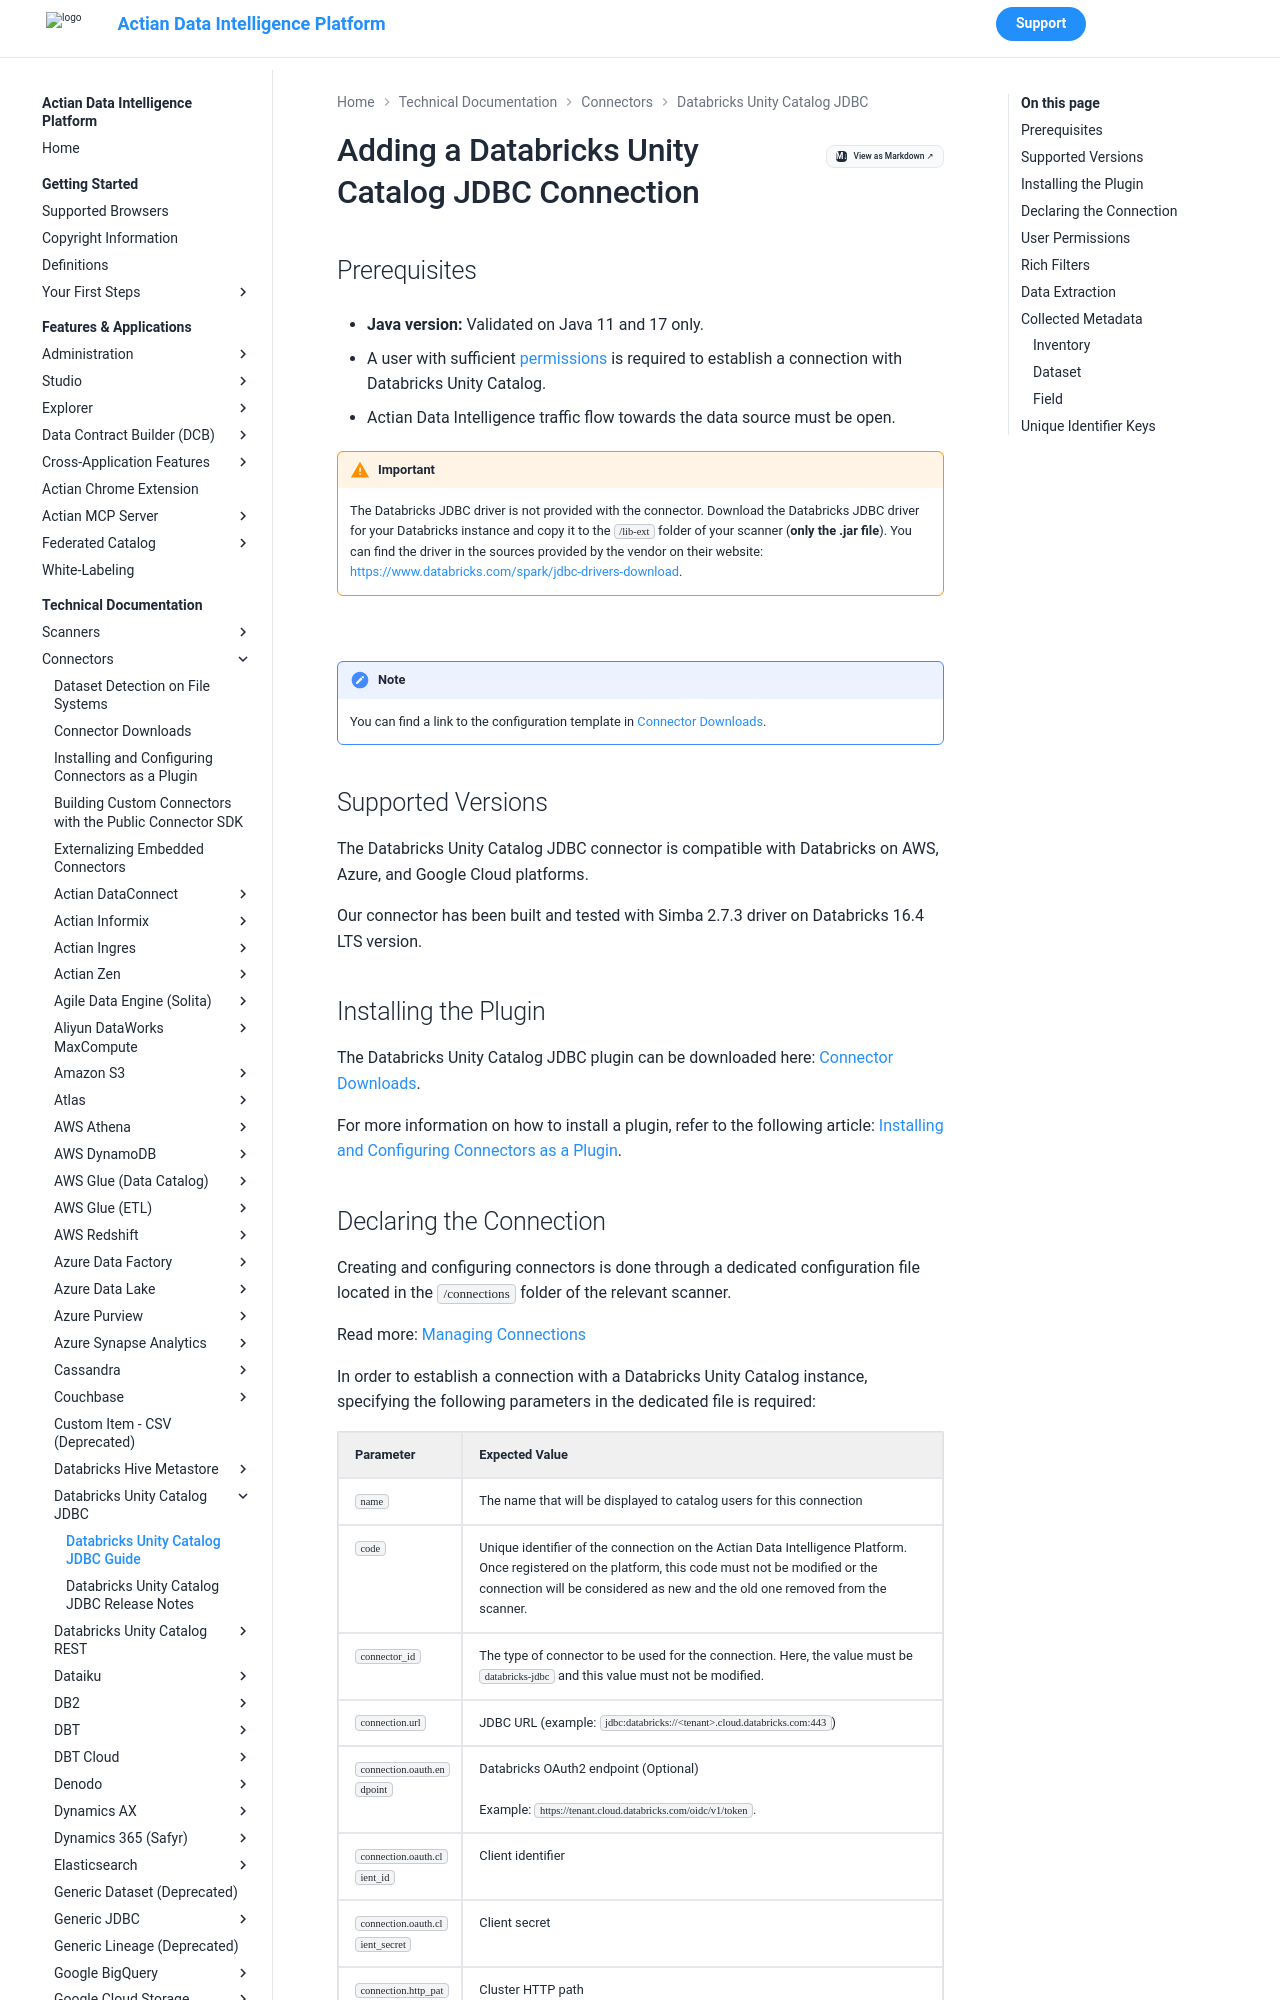

repository: ActianCorp/zeenea-platform-docs · page: latest/technical-documentation/connectors/databricks-unity-jdbc/databricks-unity-jdbc.html · generator: mkdocs

# Adding a Databricks Unity Catalog JDBC Connection

## Prerequisites

* **Java version:** Validated on Java 11 and 17 only.

* A user with sufficient [permissions](#user-permissions) is required to establish a connection with Databricks Unity Catalog. 
* Actian Data Intelligence traffic flow towards the data source must be open.

!!! warning "Important"
    The Databricks JDBC driver is not provided with the connector. Download the Databricks JDBC driver for your Databricks instance and copy it to the `/lib-ext` folder of your scanner (**only the .jar file**). You can find the driver in the sources provided by the vendor on their website: [https://www.databricks.com/spark/jdbc-drivers-download](https://www.databricks.com/spark/jdbc-drivers-download).


<br />

!!! note
    You can find a link to the configuration template in [Connector Downloads](../connectors-list.md).


## Supported Versions

The Databricks Unity Catalog JDBC connector is compatible with Databricks on AWS, Azure, and Google Cloud platforms. 

Our connector has been built and tested with Simba 2.7.3 driver on Databricks 16.4 LTS version.

## Installing the Plugin

The Databricks Unity Catalog JDBC plugin can be downloaded here: [Connector Downloads](../connectors-list.md).

For more information on how to install a plugin, refer to the following article: [Installing and Configuring Connectors as a Plugin](../connectors-install-as-plugin.md).
